Run: headless pygame with SDL's dummy video driver; simulated clock (each Clock.tick advances the game by its frame time, no real sleeping); random seed 0; keys injected as events and as key.get_pressed() state; no mouse input.
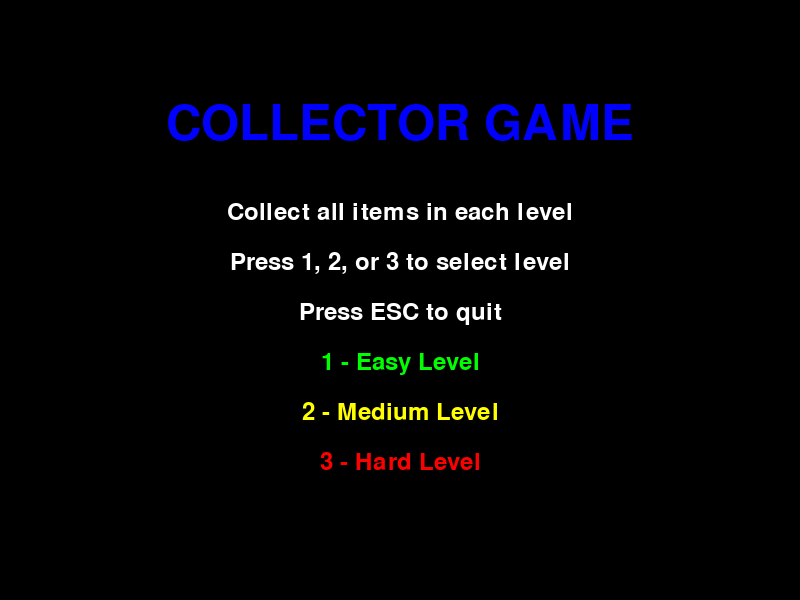
Frame 1 of 4 · flips 1–60 · no input
Frame 2 of 4 · flips 61–180 · tapped SPACE, RETURN · held RIGHT (→), D · screen unchanged from frame 1, image omitted
Frame 3 of 4 · flips 181–300 · held DOWN (↓), S · screen unchanged from frame 2, image omitted
Frame 4 of 4 · flips 301–420 · held LEFT (←), A, UP (↑), W · screen unchanged from frame 3, image omitted

The pygame program that drew these frames:

import pygame
import random
import time

# Initialize Pygame
pygame.init()
screen = pygame.display.set_mode((800, 600))
pygame.display.set_caption("Multi-Level Collector Game")
clock = pygame.time.Clock()
font = pygame.font.Font(None, 36)
big_font = pygame.font.Font(None, 72)

# Colors
WHITE = (255, 255, 255)
BLACK = (0, 0, 0)
RED = (255, 0, 0)
GREEN = (0, 255, 0)
BLUE = (0, 0, 255)
YELLOW = (255, 255, 0)
PURPLE = (128, 0, 128)
ORANGE = (255, 165, 0)

## Game Object Classes
class GameObject:
    def __init__(self, x, y, width, height, color):
        self.x = x
        self.y = y
        self.width = width
        self.height = height
        self.color = color
        self.rect = pygame.Rect(x, y, width, height)
    
    def update(self):
        self.rect = pygame.Rect(self.x, self.y, self.width, self.height)
    
    def draw(self, screen):
        pygame.draw.rect(screen, self.color, self.rect)

class Player(GameObject):
    def __init__(self, x, y):
        super().__init__(x, y, 50, 50, BLUE)
        self.speed = 5
        self.score = 0
        self.inventory = {}
    
    def move(self, dx, dy):
        self.x += dx * self.speed
        self.y += dy * self.speed
        self.x = max(0, min(self.x, 750))
        self.y = max(0, min(self.y, 550))
        self.update()
    
    def add_to_inventory(self, item_name):
        self.inventory[item_name] = self.inventory.get(item_name, 0) + 1

class Collectable(GameObject):
    def __init__(self, x, y):
        super().__init__(x, y, 30, 30, GREEN)
        self.collected = False
    
    def check_collision(self, player):
        if not self.collected and self.rect.colliderect(player.rect):
            self.collected = True
            return True
        return False

class SpeedBoost(Collectable):
    def __init__(self, x, y):
        super().__init__(x, y)
        self.color = YELLOW
        self.boost_amount = 2
    
    def apply_boost(self, player):
        player.speed += self.boost_amount
        player.add_to_inventory("Speed Boost")

# Game States
class GameState:
    MENU = 0
    PLAYING = 1
    WIN = 2
    LEVEL_COMPLETE = 3

# Level Designs
def setup_level(level_num):
    player = Player(400, 300)
    collectables = []
    
    if level_num == 1:
        # Level 1 - Easy (5 items)
        positions = [(100, 100), (700, 100), (400, 300), (100, 500), (700, 500)]
        for x, y in positions:
            collectables.append(Collectable(x, y))
    
    elif level_num == 2:
        # Level 2 - Medium (8 items)
        positions = [
            (200, 150), (600, 150), 
            (150, 300), (650, 300),
            (200, 450), (600, 450),
            (400, 200), (400, 400)
        ]
        for i, (x, y) in enumerate(positions):
            if i % 3 == 0:  # Every 3rd is a speed boost
                collectables.append(SpeedBoost(x, y))
            else:
                collectables.append(Collectable(x, y))
    
    elif level_num == 3:
        # Level 3 - Hard (10 items)
        for i in range(10):
            x = random.randint(50, 750)
            y = random.randint(50, 550)
            if i % 4 == 0:  # Every 4th is a speed boost
                collectables.append(SpeedBoost(x, y))
            else:
                collectables.append(Collectable(x, y))
    
    return player, collectables

# Menu Screen
def draw_menu(screen):
    screen.fill(BLACK)
    
    title = big_font.render("COLLECTOR GAME", True, BLUE)
    instruction1 = font.render("Collect all items in each level", True, WHITE)
    instruction2 = font.render("Press 1, 2, or 3 to select level", True, WHITE)
    instruction3 = font.render("Press ESC to quit", True, WHITE)
    
    level1 = font.render("1 - Easy Level", True, GREEN)
    level2 = font.render("2 - Medium Level", True, YELLOW)
    level3 = font.render("3 - Hard Level", True, RED)
    
    screen.blit(title, (400 - title.get_width()//2, 100))
    screen.blit(instruction1, (400 - instruction1.get_width()//2, 200))
    screen.blit(instruction2, (400 - instruction2.get_width()//2, 250))
    screen.blit(instruction3, (400 - instruction3.get_width()//2, 300))
    
    screen.blit(level1, (400 - level1.get_width()//2, 350))
    screen.blit(level2, (400 - level2.get_width()//2, 400))
    screen.blit(level3, (400 - level3.get_width()//2, 450))

# Win Screen
def draw_win_screen(screen, score, time_taken):
    screen.fill(PURPLE)
    
    win_text = big_font.render("YOU WIN!", True, WHITE)
    score_text = font.render(f"Final Score: {score}", True, WHITE)
    time_text = font.render(f"Total Time: {time_taken:.1f} seconds", True, WHITE)
    restart_text = font.render("Press R to return to menu", True, WHITE)
    
    screen.blit(win_text, (400 - win_text.get_width()//2, 150))
    screen.blit(score_text, (400 - score_text.get_width()//2, 250))
    screen.blit(time_text, (400 - time_text.get_width()//2, 300))
    screen.blit(restart_text, (400 - restart_text.get_width()//2, 400))

# Level Complete Screen
def draw_level_complete(screen, level, score, time_taken):
    screen.fill(ORANGE)
    
    complete_text = big_font.render(f"Level {level} Complete!", True, WHITE)
    score_text = font.render(f"Score: {score}", True, WHITE)
    time_text = font.render(f"Time: {time_taken:.1f} seconds", True, WHITE)
    continue_text = font.render("Press N for next level", True, WHITE)
    menu_text = font.render("Press M for menu", True, WHITE)
    
    screen.blit(complete_text, (400 - complete_text.get_width()//2, 150))
    screen.blit(score_text, (400 - score_text.get_width()//2, 250))
    screen.blit(time_text, (400 - time_text.get_width()//2, 300))
    screen.blit(continue_text, (400 - continue_text.get_width()//2, 400))
    screen.blit(menu_text, (400 - menu_text.get_width()//2, 450))

# Main Game Loop
def main():
    running = True
    game_state = GameState.MENU
    current_level = 1
    max_levels = 3
    player = None
    collectables = []
    start_time = 0
    level_time = 0
    
    while running:
        # Handle events
        for event in pygame.event.get():
            if event.type == pygame.QUIT:
                running = False
            
            if event.type == pygame.KEYDOWN:
                if game_state == GameState.MENU:
                    if event.key == pygame.K_1:
                        current_level = 1
                        player, collectables = setup_level(current_level)
                        game_state = GameState.PLAYING
                        start_time = time.time()
                    elif event.key == pygame.K_2:
                        current_level = 2
                        player, collectables = setup_level(current_level)
                        game_state = GameState.PLAYING
                        start_time = time.time()
                    elif event.key == pygame.K_3:
                        current_level = 3
                        player, collectables = setup_level(current_level)
                        game_state = GameState.PLAYING
                        start_time = time.time()
                    elif event.key == pygame.K_ESCAPE:
                        running = False
                
                elif game_state == GameState.WIN and event.key == pygame.K_r:
                    game_state = GameState.MENU
                
                elif game_state == GameState.LEVEL_COMPLETE:
                    if event.key == pygame.K_n and current_level < max_levels:
                        current_level += 1
                        player, collectables = setup_level(current_level)
                        game_state = GameState.PLAYING
                        start_time = time.time()
                    elif event.key == pygame.K_m:
                        game_state = GameState.MENU
        
        # Game logic
        if game_state == GameState.PLAYING:
            # Handle player input
            keys = pygame.key.get_pressed()
            dx, dy = 0, 0
            if keys[pygame.K_LEFT] or keys[pygame.K_a]:
                dx = -1
            if keys[pygame.K_RIGHT] or keys[pygame.K_d]:
                dx = 1
            if keys[pygame.K_UP] or keys[pygame.K_w]:
                dy = -1
            if keys[pygame.K_DOWN] or keys[pygame.K_s]:
                dy = 1
            
            player.move(dx, dy)
            
            # Check for collisions
            for item in collectables[:]:
                if item.check_collision(player):
                    if isinstance(item, SpeedBoost):
                        item.apply_boost(player)
                    player.score += 10
                    collectables.remove(item)
            
            # Check level completion
            if len(collectables) == 0:
                level_time = time.time() - start_time
                if current_level == max_levels:
                    game_state = GameState.WIN
                else:
                    game_state = GameState.LEVEL_COMPLETE
        
        # Drawing
        screen.fill(BLACK)
        
        if game_state == GameState.MENU:
            draw_menu(screen)
        
        elif game_state == GameState.PLAYING:
            # Draw collectables
            for item in collectables:
                item.draw(screen)
            
            # Draw player
            player.draw(screen)
            
            # Draw UI
            current_time = time.time() - start_time
            time_text = font.render(f"Time: {current_time:.1f}s", True, WHITE)
            score_text = font.render(f"Score: {player.score}", True, WHITE)
            level_text = font.render(f"Level: {current_level}/{max_levels}", True, WHITE)
            remaining_text = font.render(f"Remaining: {len(collectables)}", True, WHITE)
            
            screen.blit(time_text, (10, 10))
            screen.blit(score_text, (10, 50))
            screen.blit(level_text, (10, 90))
            screen.blit(remaining_text, (10, 130))
        
        elif game_state == GameState.WIN:
            total_time = level_time + (time.time() - start_time if current_level == 1 else 0)
            draw_win_screen(screen, player.score, total_time)
        
        elif game_state == GameState.LEVEL_COMPLETE:
            draw_level_complete(screen, current_level, player.score, level_time)
        
        pygame.display.flip()
        clock.tick(60)
    
    pygame.quit()

if __name__ == "__main__":
    main()
